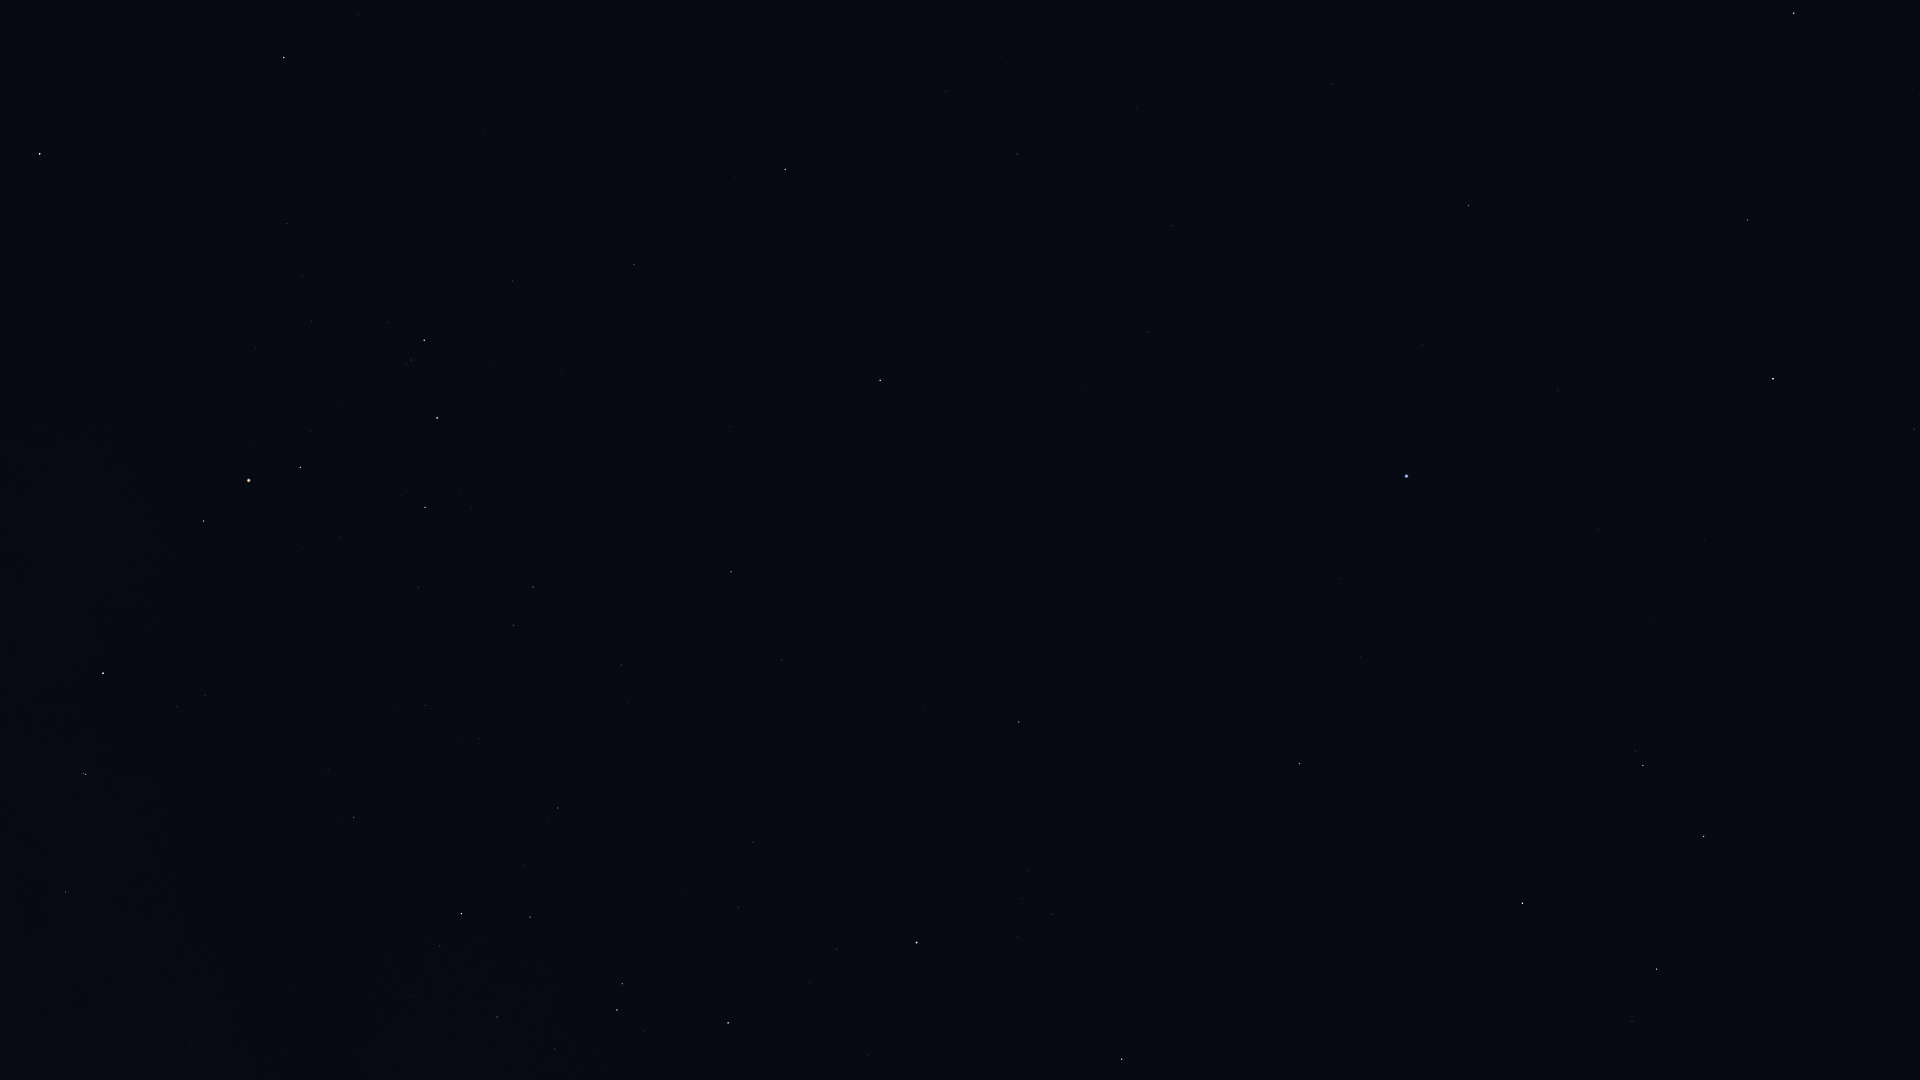

The file beside this chart, header and first rows:
Star_ID, Name, X, Y
17847, Atlas, 796, 322
57283, HIP 57283, 1857, 970
58188, HIP 58188, 1816, 899
59199, Alchiba, 1632, 1021
59803, Gienah, 1704, 837
60129, Zaniah, 1914, 429
60965, Algorab, 1643, 766
61174, HIP 61174, 1636, 751
61359, Kraz, 1523, 903
63090, Minelauva, 1747, 220
63608, Vindemiatrix, 1794, 13
64166, HIP 64166, 1351, 790
64962, HIP 64962, 1300, 764
65109, HIP 65109, 1122, 1059
65474, Spica, 1407, 476
66249, Heze, 1469, 205
68520, HIP 68520, 1332, 84
68895, HIP 68895, 1019, 722
68933, Menkent, 917, 943
69415, HIP 69415, 981, 721
69427, Kang, 1148, 332
69701, Syrma, 1172, 226
69974, Khambalia, 1083, 389
70306, HIP 70306, 923, 710
70755, Elgafar, 1137, 108
71352, HIP 71352, 728, 1023
72339, Mönch, 1040, 16
72571, HIP 72571, 782, 660
72622, Zubenelgenubi, 880, 380
73714, Brachium, 731, 572
74785, Zubeneschamali, 785, 169
75141, HIP 75141, 530, 917
75177, HIP 75177, 558, 808
76297, HIP 76297, 462, 914
76333, Zubenelhakrabi, 634, 265
76552, HIP 76552, 440, 946
77634, HIP 77634, 426, 705
77853, HIP 77853, 513, 281
78104, Iklil, 419, 587
78265, Fang, 425, 507
78384, HIP 78384, 354, 817
78401, Dschubba, 437, 418
78820, Acrab, 424, 340
78970, HIP 78970, 325, 768
79374, Jabbah, 387, 322
79431, Sharjah, 387, 307
80112, Alniyat, 301, 467
80582, HIP 80582, 190, 1042
80687, Timir, 322, 144
80763, Antares, 249, 480
81266, Paikauhale, 204, 521
82396, Larawag, 103, 673
82514, Xamidimura, 86, 774
82545, Pipirima, 83, 773
82671, HIP 82671, 69, 892
83547, Rapeto, 14, 917
84012, Sabik, 40, 154
